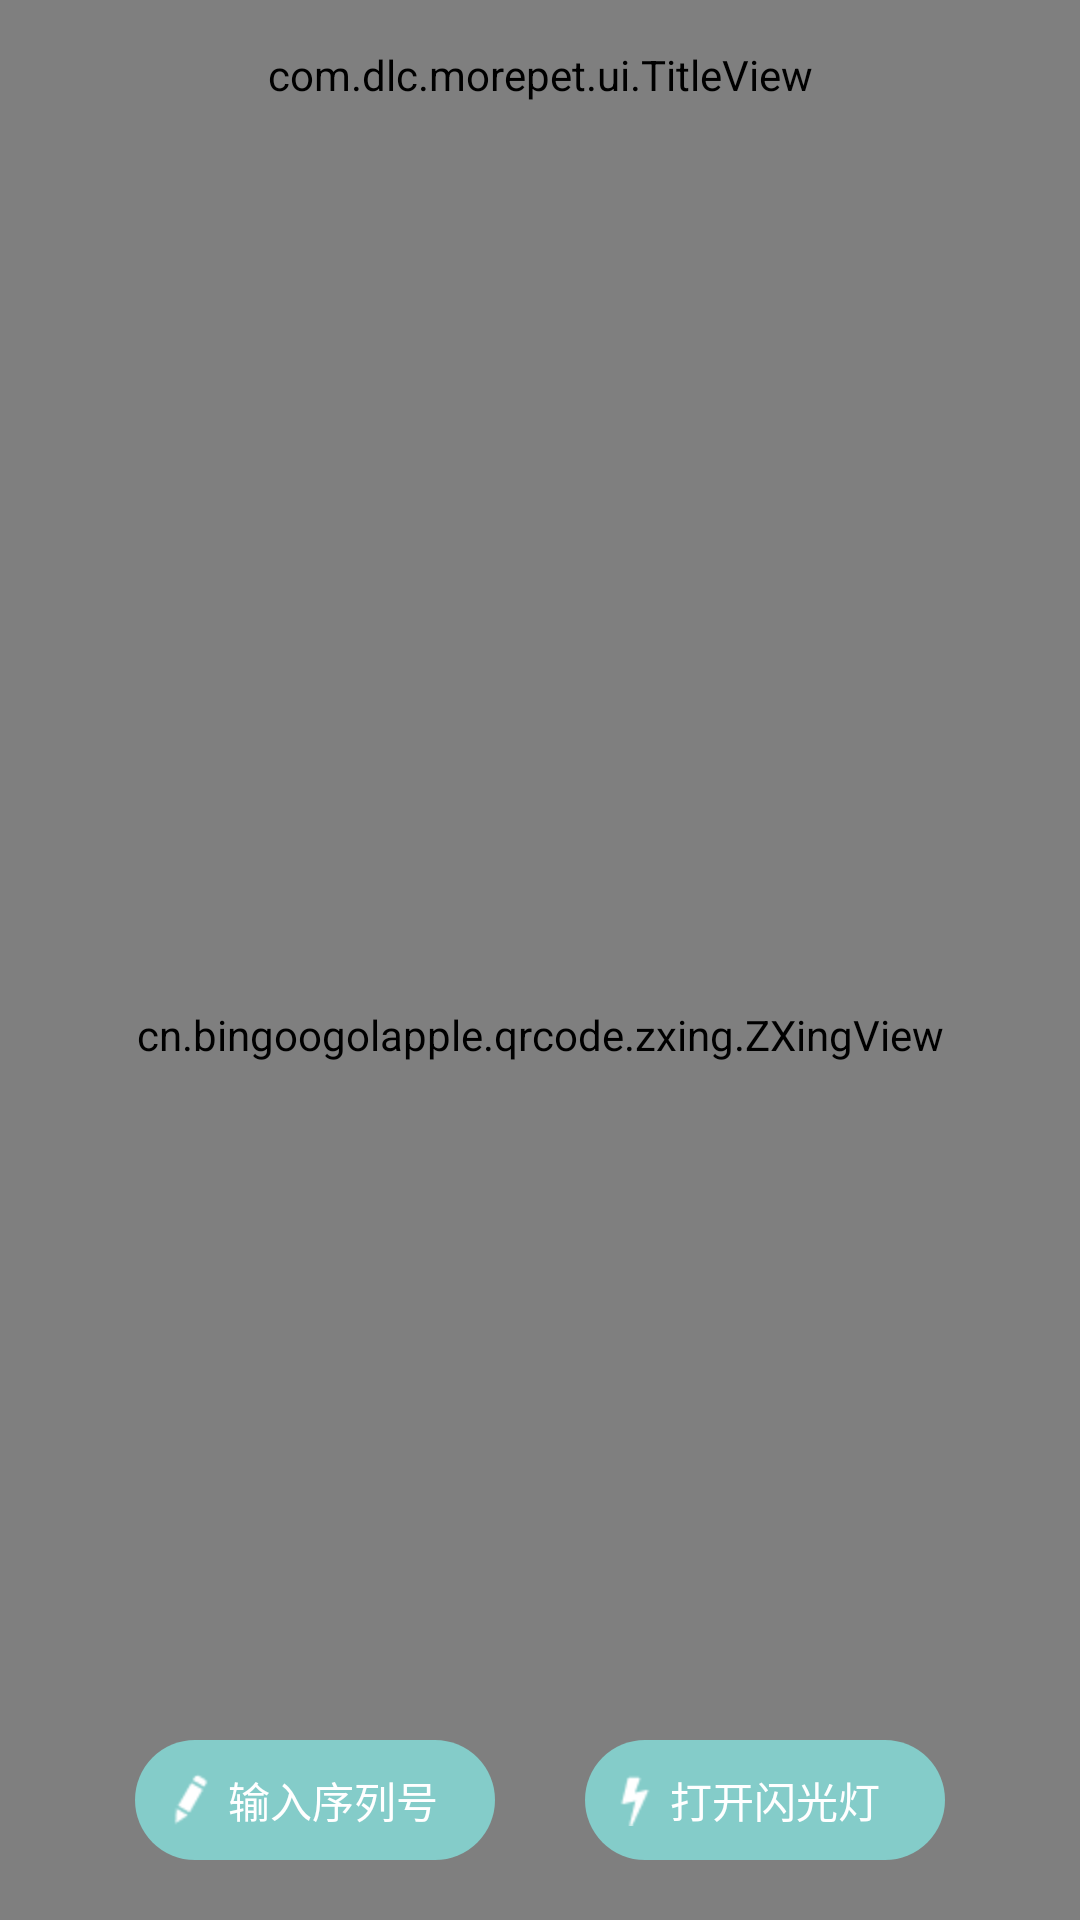

Layout XML and referenced resources for this Android screen:
<!-- AndroidManifest.xml: application theme android:Theme.NoTitleBar -->
<!-- res/layout/activity_scan.xml -->
<?xml version="1.0" encoding="utf-8"?>
<RelativeLayout xmlns:android="http://schemas.android.com/apk/res/android"
    xmlns:app="http://schemas.android.com/apk/res-auto"
    xmlns:winds="http://schemas.android.com/apk/res-auto"
    android:id="@+id/activity_scan"
    android:layout_width="match_parent"
    android:layout_height="match_parent"
    android:background="@color/colorTitle"
    android:fitsSystemWindows="true">

    <com.dlc.morepet.ui.TitleView
        android:id="@+id/title"
        android:layout_width="match_parent"
        android:layout_height="50dp"
        android:background="@color/colorTitle"
        winds:center_text="扫一扫"
        winds:left_src="@drawable/selector_tittle_left_btn" />

    <cn.bingoogolapple.qrcode.zxing.ZXingView
        android:id="@+id/zxingView"
        android:layout_width="match_parent"
        android:layout_height="match_parent"
        android:layout_below="@+id/title"
        app:qrcv_animTime="1000"
        app:qrcv_barcodeRectHeight="140dp"
        app:qrcv_borderColor="@android:color/white"
        app:qrcv_borderSize="1dp"
        app:qrcv_cornerColor="@color/colorPrimaryDark"
        app:qrcv_cornerLength="20dp"
        app:qrcv_cornerSize="3dp"
        app:qrcv_customScanLineDrawable="@drawable/scan_icon_scanline"
        app:qrcv_isBarcode="false"
        app:qrcv_isCenterVertical="false"
        app:qrcv_isOnlyDecodeScanBoxArea="false"
        app:qrcv_isScanLineReverse="true"
        app:qrcv_isShowDefaultGridScanLineDrawable="false"
        app:qrcv_isShowDefaultScanLineDrawable="true"
        app:qrcv_isShowTipBackground="true"
        app:qrcv_isShowTipTextAsSingleLine="false"
        app:qrcv_isTipTextBelowRect="false"
        app:qrcv_maskColor="#33FFFFFF"
        app:qrcv_qrCodeTipText="将二维码/条码放入框内，即可扫描"
        app:qrcv_rectWidth="200dp"
        app:qrcv_scanLineColor="@color/colorPrimaryDark"
        app:qrcv_scanLineMargin="0dp"
        app:qrcv_scanLineSize="0.5dp"
        app:qrcv_tipTextColor="@android:color/white"
        app:qrcv_tipTextSize="12sp"
        app:qrcv_toolbarHeight="56dp"
        app:qrcv_topOffset="90dp" />

    <LinearLayout
        android:layout_width="match_parent"
        android:layout_height="40dp"
        android:layout_alignParentBottom="true"
        android:layout_marginBottom="20dp"
        android:gravity="center_horizontal">

        <TextView
            android:id="@+id/tv_input_num"
            android:layout_width="120dp"
            android:layout_height="match_parent"
            android:background="@drawable/shape_round_long_btn"
            android:drawableLeft="@drawable/ic_edit"
            android:drawablePadding="3dp"
            android:gravity="center|left"
            android:paddingLeft="8dp"
            android:text="输入序列号"
            android:textColor="#FFFFFF" />

        <TextView
            android:id="@+id/tv_switchFlash"
            android:layout_width="120dp"
            android:layout_height="match_parent"
            android:layout_marginLeft="30dp"
            android:background="@drawable/shape_round_long_btn"
            android:drawableLeft="@drawable/ic_flash_light"
            android:drawablePadding="3dp"
            android:gravity="center|left"
            android:paddingLeft="8dp"
            android:text="打开闪光灯"
            android:textColor="#FFFFFF" />

    </LinearLayout>

</RelativeLayout>
<!-- resources referenced by this layout -->
<resources>
  <color name="colorPrimaryDark">#303F9F</color>
  <color name="colorTitle">#84ccc9</color>
  <!-- drawable ic_edit: png bitmap (drawable-hdpi, 454 bytes) -->
  <!-- drawable ic_flash_light: png bitmap (drawable-hdpi, 414 bytes) -->
  <!-- drawable selector_tittle_left_btn (drawable) -->
  <?xml version="1.0" encoding="utf-8"?>
  <selector
      xmlns:android="http://schemas.android.com/apk/res/android">
      <item android:state_focused="false" android:state_pressed="false" android:drawable="@drawable/ic_arrow_left_normal" />
      <item android:state_pressed="true" android:drawable="@drawable/ic_arrow_left_press" />
  </selector>
  <!-- drawable shape_round_long_btn (drawable) -->
  <?xml version="1.0" encoding="utf-8"?>
  <selector xmlns:android="http://schemas.android.com/apk/res/android">
  
      <item android:state_pressed="true">
          <shape android:color="#B0E0E6" android:shape="rectangle">
              <corners android:radius="60dp" />
              <stroke android:width="0dp" android:color="#B0E0E6" />
              <solid android:color="#B0E0E6" />
          </shape>
      </item>
      <item>
          <shape android:color="@color/colorTitle" android:shape="rectangle">
              <corners android:radius="60dp" />
              <stroke android:width="0dp" android:color="@color/colorTitle" />
              <solid android:color="@color/colorTitle" />
          </shape>
      </item>
  </selector>
  <!-- drawable ic_arrow_left_normal: png bitmap (drawable-hdpi, 375 bytes) -->
  <!-- drawable ic_arrow_left_press: png bitmap (drawable-hdpi, 1238 bytes) -->
</resources>
